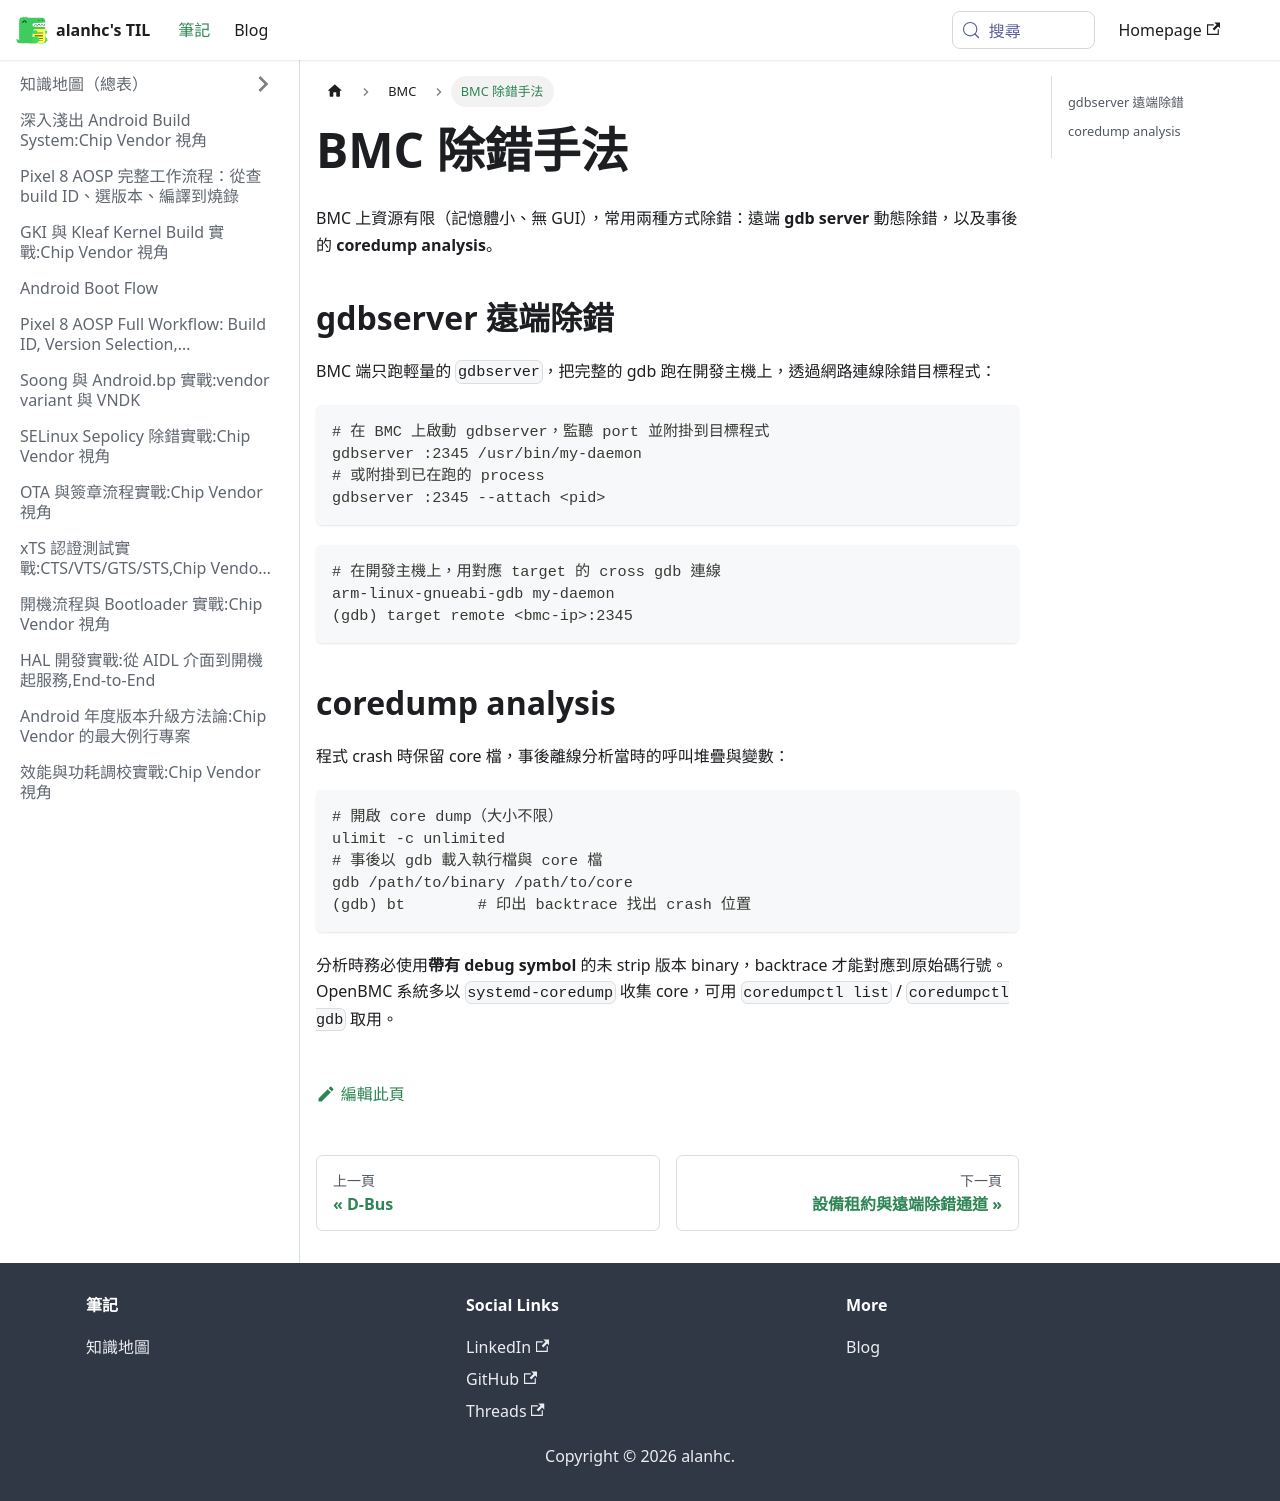

repository: alanhc/til · page: docs/BMC/debug.html · generator: docusaurus

# BMC 除錯手法

BMC 上資源有限（記憶體小、無 GUI），常用兩種方式除錯：遠端 **gdb server** 動態除錯，以及事後的 **coredump analysis**。

## gdbserver 遠端除錯

BMC 端只跑輕量的 `gdbserver`，把完整的 gdb 跑在開發主機上，透過網路連線除錯目標程式：

```bash
# 在 BMC 上啟動 gdbserver，監聽 port 並附掛到目標程式
gdbserver :2345 /usr/bin/my-daemon
# 或附掛到已在跑的 process
gdbserver :2345 --attach <pid>
```

```bash
# 在開發主機上，用對應 target 的 cross gdb 連線
arm-linux-gnueabi-gdb my-daemon
(gdb) target remote <bmc-ip>:2345
```

## coredump analysis

程式 crash 時保留 core 檔，事後離線分析當時的呼叫堆疊與變數：

```bash
# 開啟 core dump（大小不限）
ulimit -c unlimited
# 事後以 gdb 載入執行檔與 core 檔
gdb /path/to/binary /path/to/core
(gdb) bt        # 印出 backtrace 找出 crash 位置
```

分析時務必使用**帶有 debug symbol** 的未 strip 版本 binary，backtrace 才能對應到原始碼行號。OpenBMC 系統多以 `systemd-coredump` 收集 core，可用 `coredumpctl list` / `coredumpctl gdb` 取用。
